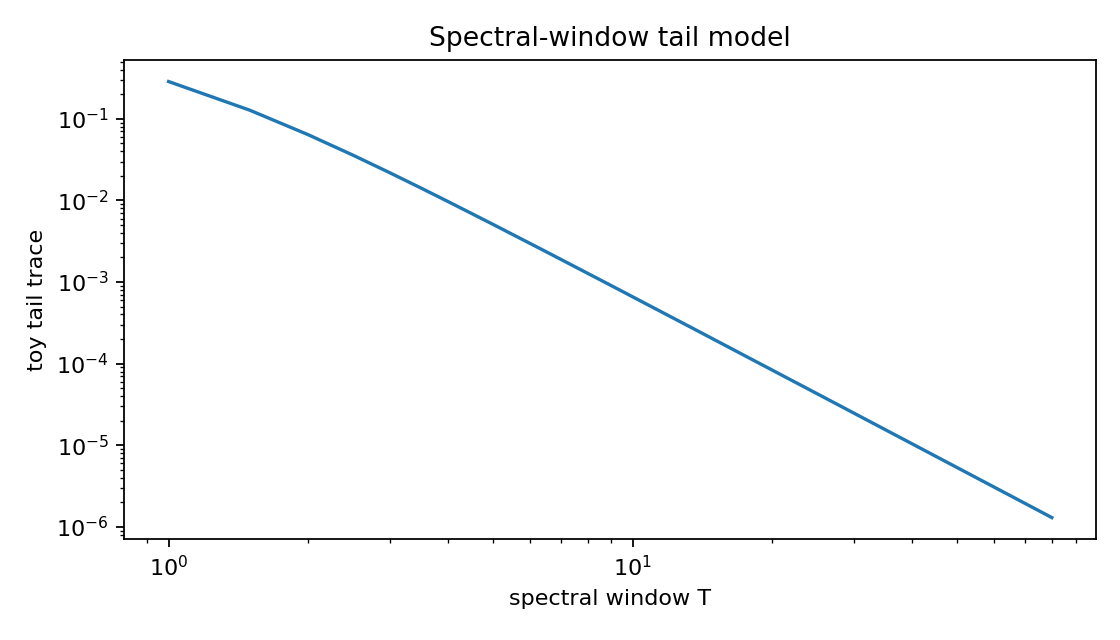

Data behind this chart, as committed beside it:
T, tail_trace_model
1.0, 0.2867
1.497, 0.1275
1.994, 0.06432
2.491, 0.03611
2.987, 0.02204
3.484, 0.01435
3.981, 0.009825
4.478, 0.007008
4.975, 0.005166
5.472, 0.003914
5.969, 0.003034
6.465, 0.002399
6.962, 0.001928
7.459, 0.001573
7.956, 0.001299
8.453, 0.001086
8.95, 0.0009164
9.447, 0.0007805
9.943, 0.0006701
10.44, 0.0005795
10.94, 0.0005046
11.43, 0.000442
11.93, 0.0003893
12.43, 0.0003447
12.92, 0.0003066
13.42, 0.0002739
13.92, 0.0002458
14.42, 0.0002213
14.91, 0.0002
15.41, 0.0001813
15.91, 0.0001649
16.4, 0.0001504
16.9, 0.0001376
17.4, 0.0001261
17.89, 0.0001159
18.39, 0.0001068
18.89, 9.862093046028219e-05
19.38, 9.124479964172754e-05
19.88, 8.4585902546595e-05
20.38, 7.85591773660406e-05
20.87, 7.30913813377747e-05
21.37, 6.811921912478212e-05
21.87, 6.358780226637342e-05
22.36, 5.944937527227205e-05
22.86, 5.566225756119766e-05
23.36, 5.218996097107201e-05
23.86, 4.900045074423823e-05
24.35, 4.606552427841994e-05
24.85, 4.3360286951066585e-05
25.35, 4.086270828573762e-05
25.84, 3.85532448720802e-05
26.34, 3.641451895662604e-05
26.84, 3.4431043628424925e-05
27.33, 3.258898713784015e-05
27.83, 3.087597019090812e-05
28.33, 2.9280891119414334e-05
28.82, 2.7793774688147253e-05
29.32, 2.6405641004789177e-05
29.82, 2.5108391575411545e-05
30.31, 2.3894710023950423e-05
... 100 more rows
